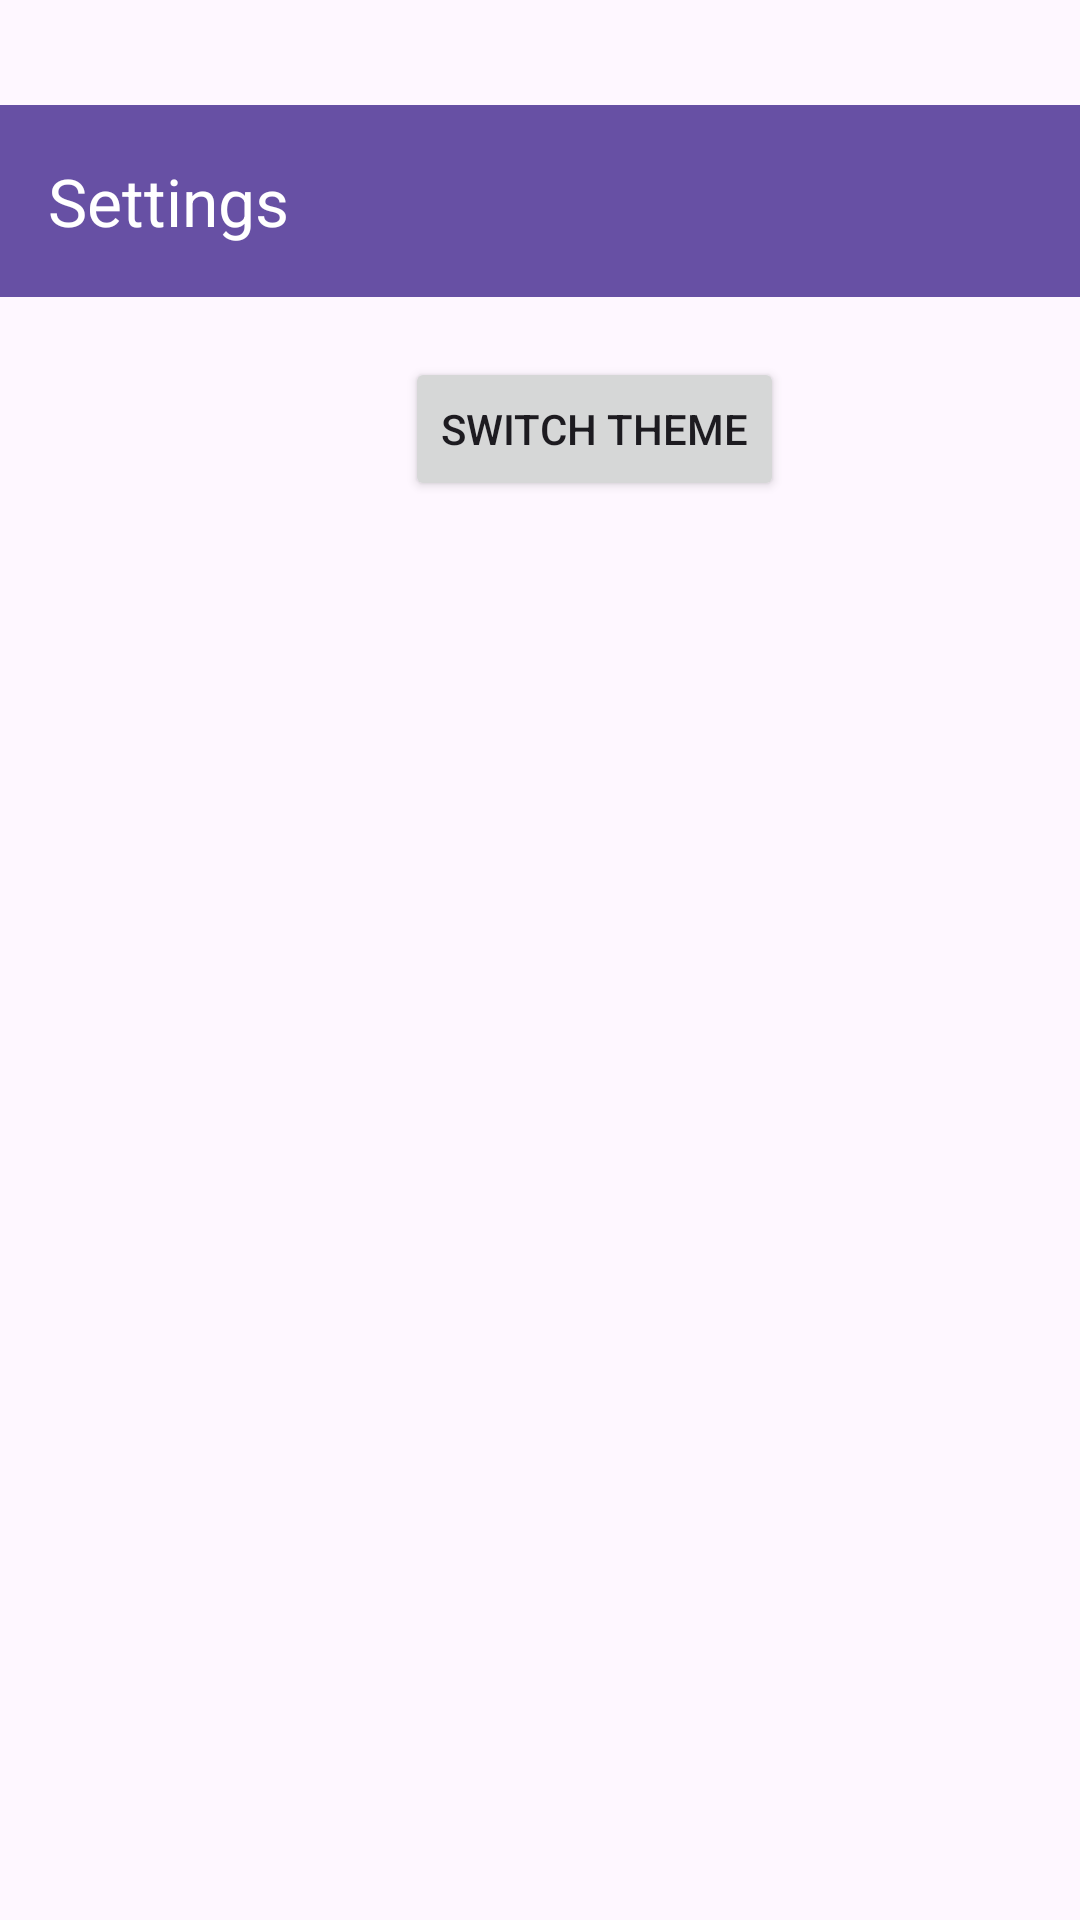

Layout XML and referenced resources for this Android screen:
<!-- AndroidManifest.xml: application theme Theme.TaskMate -->
<!-- res/layout/activity_setting.xml -->
<?xml version="1.0" encoding="utf-8"?>
<LinearLayout xmlns:android="http://schemas.android.com/apk/res/android"
    android:layout_width="match_parent"
    android:layout_height="match_parent"
    xmlns:app="http://schemas.android.com/apk/res-auto"
    android:orientation="vertical">


    <androidx.appcompat.widget.Toolbar
        android:id="@+id/toolbar"
        android:layout_marginTop="35dp"
        android:layout_width="match_parent"
        android:layout_height="?attr/actionBarSize"
        android:background="?attr/colorPrimary"
        app:titleTextColor="@android:color/white"
        android:theme="@style/ThemeOverlay.AppCompat.ActionBar"
        app:title="Settings" />

    <Button
        android:id="@+id/btnToggle"
        android:layout_width="wrap_content"
        android:layout_height="wrap_content"
        android:text="Switch Theme"
        android:layout_marginLeft="135dp"
        android:layout_marginTop="20dp"/>


</LinearLayout>
<!-- resources referenced by this layout -->
<resources>
  <style name="Theme.TaskMate" parent="Base.Theme.TaskMate" />
  <style name="Base.Theme.TaskMate" parent="Theme.Material3.DayNight.NoActionBar">
          
          
          <item name="colorControlNormal">@color/white</item>
      </style>
  <!-- not gathered from this repository: default colours our renderer supplied (Android Studio template values) -->
  <color name="white">#FFFFFFFF</color>
</resources>
